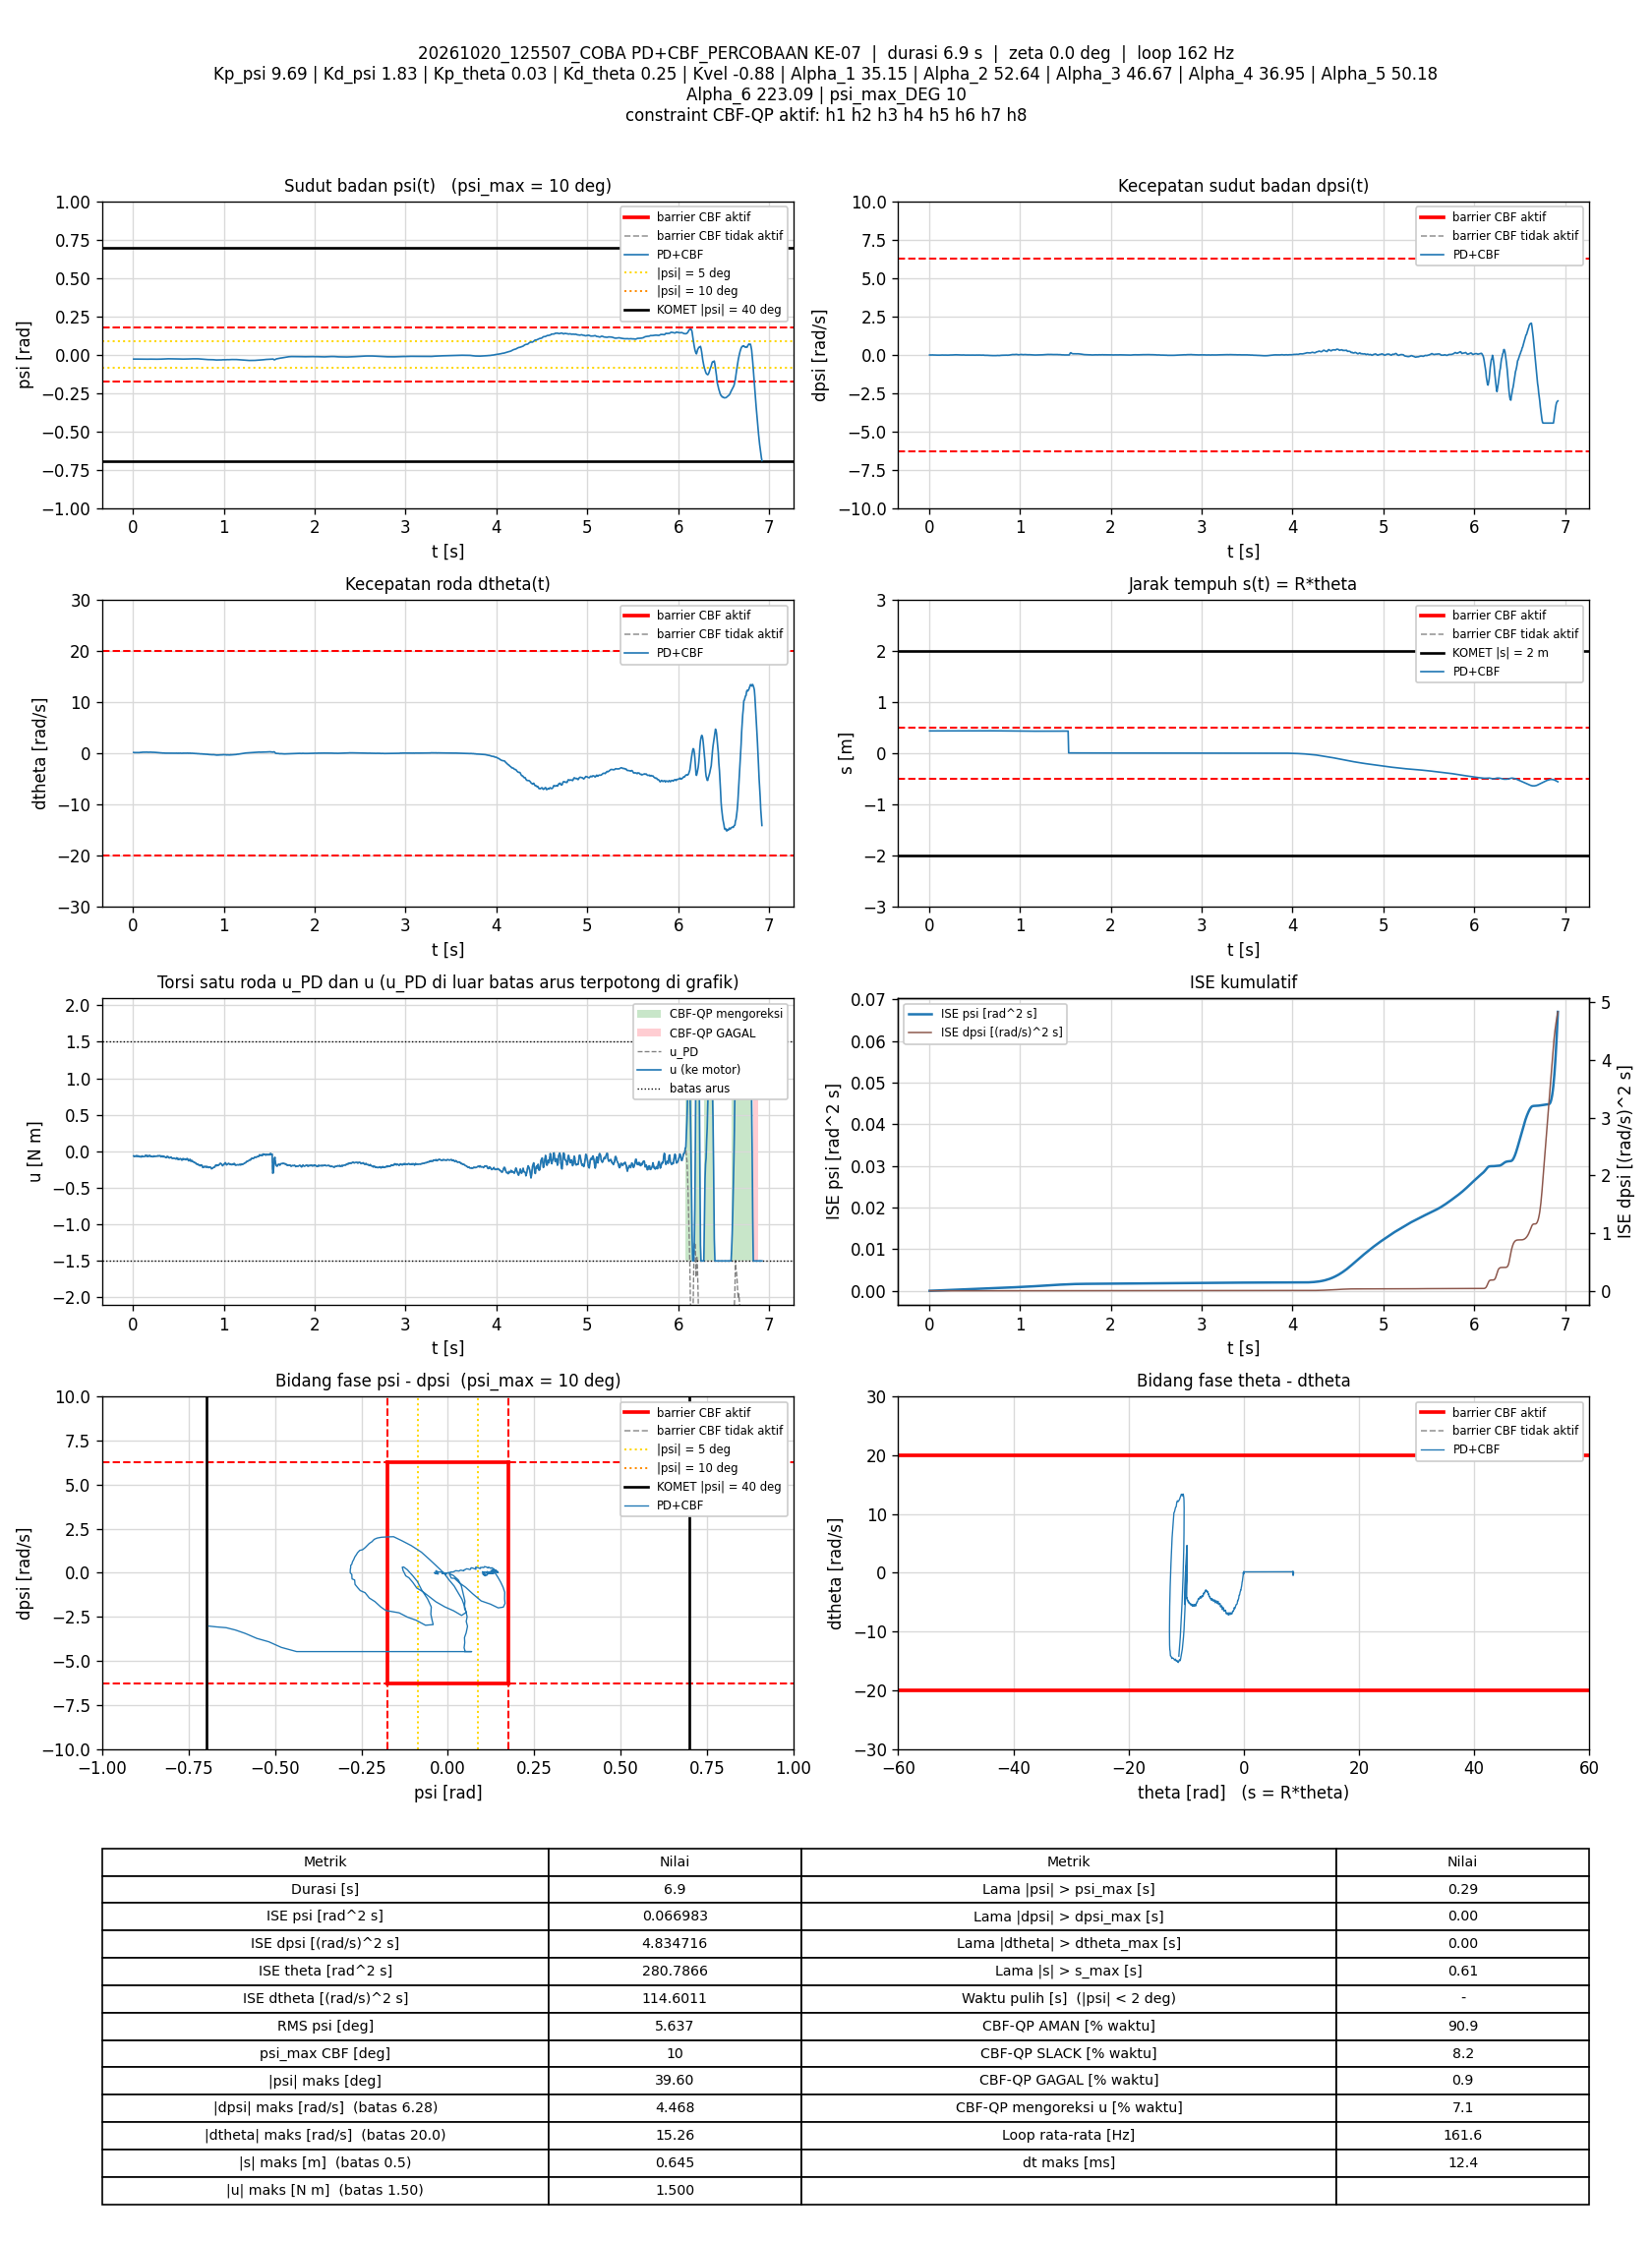

Data behind this chart, as committed beside it:
t_s, theta_rad, dtheta_rad_s, psi_rad, dpsi_rad_s, error_theta, error_dtheta, error_psi, error_dpsi, u_PD_Nm, u_Nm, status_cbf, dorong_N, ISE_theta, ISE_dtheta, ISE_psi, ISE_dpsi, Kp_psi, Kd_psi, Kp_theta, Kd_theta, Kvel, Alpha_1, Alpha_2
0.007491, 8.611, 0.09748, -0.02963, -0.0313, -8.611, -0.09748, 0.02963, 0.0313, -0.06164, -0.06164, AMAN, 0, 0.5555, 7.1179696e-05, 6.5751804e-06, 7.3368248e-06, 9.69, 1.83, 0.03, 0.25, -0.88, 35.15, 52.64
0.01343, 8.612, 0.07221, -0.02974, -0.03223, -8.612, -0.07221, 0.02974, 0.03223, -0.07072, -0.07072, AMAN, 0, 0.9958, 0.0001021, 1.1825064e-05, 1.3502979e-05, 9.69, 1.83, 0.03, 0.25, -0.88, 35.15, 52.64
0.01945, 8.613, 0.08117, -0.02966, -0.03236, -8.613, -0.08117, 0.02966, 0.03236, -0.06789, -0.06789, AMAN, 0, 1.442, 0.0001418, 1.7119026e-05, 1.980736e-05, 9.69, 1.83, 0.03, 0.25, -0.88, 35.15, 52.64
0.0265, 8.613, 0.07406, -0.02976, -0.0281, -8.613, -0.07406, 0.02976, 0.0281, -0.06292, -0.06292, AMAN, 0, 1.965, 0.0001805, 2.3364396e-05, 2.5373133e-05, 9.69, 1.83, 0.03, 0.25, -0.88, 35.15, 52.64
0.03357, 8.614, 0.07404, -0.02984, -0.02996, -8.614, -0.07404, 0.02984, 0.02996, -0.06709, -0.06709, AMAN, 0, 2.49, 0.0002192, 2.9664863e-05, 3.1724258e-05, 9.69, 1.83, 0.03, 0.25, -0.88, 35.15, 52.64
0.04094, 8.615, 0.06988, -0.02974, -0.0249, -8.615, -0.06988, 0.02974, 0.0249, -0.05789, -0.05789, AMAN, 0, 3.037, 0.0002552, 3.6183211e-05, 3.6292307e-05, 9.69, 1.83, 0.03, 0.25, -0.88, 35.15, 52.64
0.04745, 8.616, 0.07568, -0.02984, -0.03196, -8.616, -0.07568, 0.02984, 0.03196, -0.07028, -0.07028, AMAN, 0, 3.52, 0.0002925, 4.1983294e-05, 4.2945111e-05, 9.69, 1.83, 0.03, 0.25, -0.88, 35.15, 52.64
0.05344, 8.616, 0.0788, -0.02981, -0.03103, -8.616, -0.0788, 0.02981, 0.03103, -0.0674, -0.0674, AMAN, 0, 3.965, 0.0003297, 4.7304404e-05, 4.8712301e-05, 9.69, 1.83, 0.03, 0.25, -0.88, 35.15, 52.64
0.05951, 8.617, 0.08905, -0.02986, -0.02863, -8.617, -0.08905, 0.02986, 0.02863, -0.06099, -0.06099, AMAN, 0, 4.416, 0.0003779, 5.2717892e-05, 5.3688168e-05, 9.69, 1.83, 0.03, 0.25, -0.88, 35.15, 52.64
0.06543, 8.618, 0.0873, -0.02984, -0.03236, -8.618, -0.0873, 0.02984, 0.03236, -0.06805, -0.06805, AMAN, 0, 4.856, 0.000423, 5.7992999e-05, 5.9890611e-05, 9.69, 1.83, 0.03, 0.25, -0.88, 35.15, 52.64
0.07155, 8.618, 0.07249, -0.02972, -0.03463, -8.618, -0.07249, 0.02972, 0.03463, -0.07463, -0.07463, AMAN, 0, 5.31, 0.0004551, 6.3391584e-05, 6.7221182e-05, 9.69, 1.83, 0.03, 0.25, -0.88, 35.15, 52.64
0.07753, 8.62, 0.09914, -0.0297, -0.03796, -8.62, -0.09914, 0.0297, 0.03796, -0.07388, -0.07388, AMAN, 0, 5.754, 0.0005139, 6.8665842e-05, 7.5835168e-05, 9.69, 1.83, 0.03, 0.25, -0.88, 35.15, 52.64
0.08349, 8.621, 0.112, -0.02973, -0.03782, -8.621, -0.112, 0.02973, 0.03782, -0.07066, -0.07066, AMAN, 0, 6.197, 0.0005887, 7.3937165e-05, 8.4367991e-05, 9.69, 1.83, 0.03, 0.25, -0.88, 35.15, 52.64
0.08946, 8.622, 0.1086, -0.02981, -0.04009, -8.622, -0.1086, 0.02981, 0.04009, -0.07638, -0.07638, AMAN, 0, 6.641, 0.0006592, 7.924216e-05, 9.3964089e-05, 9.69, 1.83, 0.03, 0.25, -0.88, 35.15, 52.64
0.09552, 8.623, 0.1054, -0.02985, -0.03876, -8.623, -0.1054, 0.02985, 0.03876, -0.07514, -0.07514, AMAN, 0, 7.092, 0.0007265, 8.4643224e-05, 0.0001031, 9.69, 1.83, 0.03, 0.25, -0.88, 35.15, 52.64
0.1014, 8.624, 0.1401, -0.02986, -0.03662, -8.624, -0.1401, 0.02986, 0.03662, -0.06262, -0.06262, AMAN, 0, 7.527, 0.0008414, 8.9862813e-05, 0.0001109, 9.69, 1.83, 0.03, 0.25, -0.88, 35.15, 52.64
0.1074, 8.625, 0.1418, -0.02991, -0.03942, -8.625, -0.1418, 0.02991, 0.03942, -0.06776, -0.06776, AMAN, 0, 7.979, 0.0009636, 9.5295511e-05, 0.0001204, 9.69, 1.83, 0.03, 0.25, -0.88, 35.15, 52.64
0.1134, 8.626, 0.1343, -0.02992, -0.04142, -8.626, -0.1343, 0.02992, 0.04142, -0.07333, -0.07333, AMAN, 0, 8.425, 0.001072, 0.0001007, 0.0001306, 9.69, 1.83, 0.03, 0.25, -0.88, 35.15, 52.64
0.1194, 8.627, 0.1419, -0.02999, -0.04129, -8.627, -0.1419, 0.02999, 0.04129, -0.0719, -0.0719, AMAN, 0, 8.871, 0.001192, 0.0001061, 0.0001409, 9.69, 1.83, 0.03, 0.25, -0.88, 35.15, 52.64
0.1254, 8.628, 0.1322, -0.03018, -0.03822, -8.628, -0.1322, 0.03018, 0.03822, -0.07053, -0.07053, AMAN, 0, 9.318, 0.001297, 0.0001115, 0.0001496, 9.69, 1.83, 0.03, 0.25, -0.88, 35.15, 52.64
0.1324, 8.629, 0.1447, -0.03035, -0.03796, -8.629, -0.1447, 0.03035, 0.03796, -0.06847, -0.06847, AMAN, 0, 9.84, 0.001444, 0.000118, 0.0001597, 9.69, 1.83, 0.03, 0.25, -0.88, 35.15, 52.64
0.1386, 8.631, 0.1636, -0.0304, -0.0321, -8.631, -0.1636, 0.0304, 0.0321, -0.05353, -0.05353, AMAN, 0, 10.3, 0.001608, 0.0001236, 0.000166, 9.69, 1.83, 0.03, 0.25, -0.88, 35.15, 52.64
0.1461, 8.631, 0.1399, -0.03058, -0.0321, -8.631, -0.1399, 0.03058, 0.0321, -0.06118, -0.06118, AMAN, 0, 10.86, 0.001755, 0.0001307, 0.0001738, 9.69, 1.83, 0.03, 0.25, -0.88, 35.15, 52.64
0.1524, 8.633, 0.1346, -0.03046, -0.03609, -8.633, -0.1346, 0.03046, 0.03609, -0.0686, -0.0686, AMAN, 0, 11.33, 0.00187, 0.0001366, 0.0001821, 9.69, 1.83, 0.03, 0.25, -0.88, 35.15, 52.64
0.1584, 8.634, 0.1543, -0.03039, -0.03276, -8.634, -0.1543, 0.03039, 0.03276, -0.05678, -0.05678, AMAN, 0, 11.78, 0.002013, 0.0001421, 0.0001885, 9.69, 1.83, 0.03, 0.25, -0.88, 35.15, 52.64
0.1643, 8.635, 0.1327, -0.03038, -0.03702, -8.635, -0.1327, 0.03038, 0.03702, -0.06991, -0.06991, AMAN, 0, 12.22, 0.002117, 0.0001475, 0.0001966, 9.69, 1.83, 0.03, 0.25, -0.88, 35.15, 52.64
0.1706, 8.636, 0.1364, -0.03016, -0.03902, -8.636, -0.1364, 0.03016, 0.03902, -0.07042, -0.07042, AMAN, 0, 12.69, 0.002234, 0.0001533, 0.0002062, 9.69, 1.83, 0.03, 0.25, -0.88, 35.15, 52.64
0.1764, 8.637, 0.138, -0.03022, -0.03623, -8.637, -0.138, 0.03022, 0.03623, -0.06547, -0.06547, AMAN, 0, 13.12, 0.002345, 0.0001586, 0.0002138, 9.69, 1.83, 0.03, 0.25, -0.88, 35.15, 52.64
0.1825, 8.639, 0.1599, -0.03018, -0.03383, -8.639, -0.1599, 0.03018, 0.03383, -0.05522, -0.05522, AMAN, 0, 13.57, 0.002498, 0.000164, 0.0002207, 9.69, 1.83, 0.03, 0.25, -0.88, 35.15, 52.64
0.1884, 8.64, 0.1435, -0.03006, -0.03503, -8.64, -0.1435, 0.03006, 0.03503, -0.06035, -0.06035, AMAN, 0, 14.02, 0.002622, 0.0001695, 0.000228, 9.69, 1.83, 0.03, 0.25, -0.88, 35.15, 52.64
0.1944, 8.641, 0.1407, -0.02998, -0.04089, -8.641, -0.1407, 0.02998, 0.04089, -0.07091, -0.07091, AMAN, 0, 14.46, 0.00274, 0.0001749, 0.000238, 9.69, 1.83, 0.03, 0.25, -0.88, 35.15, 52.64
0.2004, 8.642, 0.151, -0.02986, -0.04036, -8.642, -0.151, 0.02986, 0.04036, -0.06616, -0.06616, AMAN, 0, 14.91, 0.002877, 0.0001802, 0.0002478, 9.69, 1.83, 0.03, 0.25, -0.88, 35.15, 52.64
0.2064, 8.643, 0.1291, -0.02999, -0.04022, -8.643, -0.1291, 0.02999, 0.04022, -0.07264, -0.07264, AMAN, 0, 15.36, 0.002977, 0.0001856, 0.0002575, 9.69, 1.83, 0.03, 0.25, -0.88, 35.15, 52.64
0.2126, 8.644, 0.1348, -0.03009, -0.03969, -8.644, -0.1348, 0.03009, 0.03969, -0.07124, -0.07124, AMAN, 0, 15.82, 0.003089, 0.0001912, 0.0002672, 9.69, 1.83, 0.03, 0.25, -0.88, 35.15, 52.64
0.2184, 8.645, 0.1363, -0.03021, -0.04115, -8.645, -0.1363, 0.03021, 0.04115, -0.07465, -0.07465, AMAN, 0, 16.26, 0.003198, 0.0001965, 0.0002771, 9.69, 1.83, 0.03, 0.25, -0.88, 35.15, 52.64
0.2244, 8.646, 0.1253, -0.0302, -0.03769, -8.646, -0.1253, 0.0302, 0.03769, -0.0709, -0.0709, AMAN, 0, 16.7, 0.003292, 0.000202, 0.0002856, 9.69, 1.83, 0.03, 0.25, -0.88, 35.15, 52.64
0.2304, 8.646, 0.1233, -0.03039, -0.03183, -8.646, -0.1233, 0.03039, 0.03183, -0.06256, -0.06256, AMAN, 0, 17.15, 0.003383, 0.0002075, 0.0002917, 9.69, 1.83, 0.03, 0.25, -0.88, 35.15, 52.64
0.2375, 8.647, 0.1013, -0.03032, -0.03276, -8.647, -0.1013, 0.03032, 0.03276, -0.06908, -0.06908, AMAN, 0, 17.68, 0.003455, 0.000214, 0.0002993, 9.69, 1.83, 0.03, 0.25, -0.88, 35.15, 52.64
0.2455, 8.648, 0.1053, -0.03029, -0.03303, -8.648, -0.1053, 0.03029, 0.03303, -0.06821, -0.06821, AMAN, 0, 18.28, 0.003544, 0.0002213, 0.000308, 9.69, 1.83, 0.03, 0.25, -0.88, 35.15, 52.64
0.2515, 8.648, 0.08858, -0.03038, -0.03036, -8.648, -0.08858, 0.03038, 0.03036, -0.06835, -0.06835, AMAN, 0, 18.73, 0.003591, 0.0002269, 0.0003135, 9.69, 1.83, 0.03, 0.25, -0.88, 35.15, 52.64
0.2575, 8.649, 0.08854, -0.03039, -0.02876, -8.649, -0.08854, 0.03039, 0.02876, -0.06556, -0.06556, AMAN, 0, 19.18, 0.003638, 0.0002325, 0.0003185, 9.69, 1.83, 0.03, 0.25, -0.88, 35.15, 52.64
0.2635, 8.649, 0.07826, -0.03047, -0.0265, -8.649, -0.07826, 0.03047, 0.0265, -0.06468, -0.06468, AMAN, 0, 19.62, 0.003675, 0.000238, 0.0003227, 9.69, 1.83, 0.03, 0.25, -0.88, 35.15, 52.64
0.2695, 8.649, 0.06314, -0.03047, -0.02503, -8.649, -0.06314, 0.03047, 0.02503, -0.06579, -0.06579, AMAN, 0, 20.07, 0.003699, 0.0002435, 0.0003265, 9.69, 1.83, 0.03, 0.25, -0.88, 35.15, 52.64
0.2755, 8.65, 0.06419, -0.03044, -0.0221, -8.65, -0.06419, 0.03044, 0.0221, -0.05991, -0.05991, AMAN, 0, 20.52, 0.003723, 0.0002491, 0.0003294, 9.69, 1.83, 0.03, 0.25, -0.88, 35.15, 52.64
0.2825, 8.65, 0.03903, -0.03048, -0.01997, -8.65, -0.03903, 0.03048, 0.01997, -0.06264, -0.06264, AMAN, 0, 21.05, 0.003734, 0.0002556, 0.0003322, 9.69, 1.83, 0.03, 0.25, -0.88, 35.15, 52.64
0.2915, 8.65, 0.04236, -0.03034, -0.0225, -8.65, -0.04236, 0.03034, 0.0225, -0.06504, -0.06504, AMAN, 0, 21.72, 0.00375, 0.0002639, 0.0003368, 9.69, 1.83, 0.03, 0.25, -0.88, 35.15, 52.64
0.2975, 8.651, 0.03361, -0.03029, -0.01771, -8.651, -0.03361, 0.03029, 0.01771, -0.05797, -0.05797, AMAN, 0, 22.17, 0.003757, 0.0002694, 0.0003386, 9.69, 1.83, 0.03, 0.25, -0.88, 35.15, 52.64
0.3035, 8.651, 0.02028, -0.03016, -0.0193, -8.651, -0.02028, 0.03016, 0.0193, -0.06301, -0.06301, AMAN, 0, 22.61, 0.003759, 0.0002748, 0.0003409, 9.69, 1.83, 0.03, 0.25, -0.88, 35.15, 52.64
0.3095, 8.651, 0.004884, -0.02991, -0.02557, -8.651, -0.004884, 0.02991, 0.02557, -0.07588, -0.07588, AMAN, 0, 23.07, 0.003759, 0.0002803, 0.0003448, 9.69, 1.83, 0.03, 0.25, -0.88, 35.15, 52.64
0.3155, 8.651, 0.001294, -0.02971, -0.0221, -8.651, -0.001294, 0.02971, 0.0221, -0.06843, -0.06843, AMAN, 0, 23.51, 0.00376, 0.0002855, 0.0003477, 9.69, 1.83, 0.03, 0.25, -0.88, 35.15, 52.64
0.3215, 8.651, 0.005563, -0.02963, -0.01984, -8.651, -0.005563, 0.02963, 0.01984, -0.06253, -0.06253, AMAN, 0, 23.96, 0.00376, 0.0002908, 0.0003501, 9.69, 1.83, 0.03, 0.25, -0.88, 35.15, 52.64
0.3276, 8.651, -0.02376, -0.0295, -0.02117, -8.651, 0.02376, 0.0295, 0.02117, -0.071, -0.071, AMAN, 0, 24.42, 0.003763, 0.0002961, 0.0003528, 9.69, 1.83, 0.03, 0.25, -0.88, 35.15, 52.64
0.3335, 8.652, -0.01446, -0.02922, -0.02717, -8.652, 0.01446, 0.02922, 0.02717, -0.07696, -0.07696, AMAN, 0, 24.86, 0.003764, 0.0003011, 0.0003572, 9.69, 1.83, 0.03, 0.25, -0.88, 35.15, 52.64
0.3395, 8.652, -0.01242, -0.02899, -0.02224, -8.652, 0.01242, 0.02899, 0.02224, -0.06516, -0.06516, AMAN, 0, 25.32, 0.003765, 0.0003062, 0.0003602, 9.69, 1.83, 0.03, 0.25, -0.88, 35.15, 52.64
0.3455, 8.652, -0.03142, -0.02885, -0.02423, -8.652, 0.03142, 0.02885, 0.02423, -0.07218, -0.07218, AMAN, 0, 25.76, 0.003771, 0.0003112, 0.0003637, 9.69, 1.83, 0.03, 0.25, -0.88, 35.15, 52.64
0.3515, 8.652, -0.03875, -0.0287, -0.02583, -8.652, 0.03875, 0.0287, 0.02583, -0.07548, -0.07548, AMAN, 0, 26.21, 0.00378, 0.0003161, 0.0003677, 9.69, 1.83, 0.03, 0.25, -0.88, 35.15, 52.64
0.3575, 8.652, -0.03795, -0.02848, -0.0317, -8.652, 0.03795, 0.02848, 0.0317, -0.08394, -0.08394, AMAN, 0, 26.66, 0.003789, 0.000321, 0.0003737, 9.69, 1.83, 0.03, 0.25, -0.88, 35.15, 52.64
0.3635, 8.652, -0.03455, -0.02845, -0.03343, -8.652, 0.03455, 0.02845, 0.03343, -0.08591, -0.08591, AMAN, 0, 27.11, 0.003796, 0.0003258, 0.0003804, 9.69, 1.83, 0.03, 0.25, -0.88, 35.15, 52.64
0.3704, 8.652, -0.02212, -0.0284, -0.02863, -8.652, 0.02212, 0.0284, 0.02863, -0.07355, -0.07355, AMAN, 0, 27.62, 0.003799, 0.0003314, 0.000386, 9.69, 1.83, 0.03, 0.25, -0.88, 35.15, 52.64
0.3765, 8.652, -0.05176, -0.0282, -0.0281, -8.652, 0.05176, 0.0282, 0.0281, -0.07802, -0.07802, AMAN, 0, 28.08, 0.003816, 0.0003363, 0.0003909, 9.69, 1.83, 0.03, 0.25, -0.88, 35.15, 52.64
... 1,058 more rows
